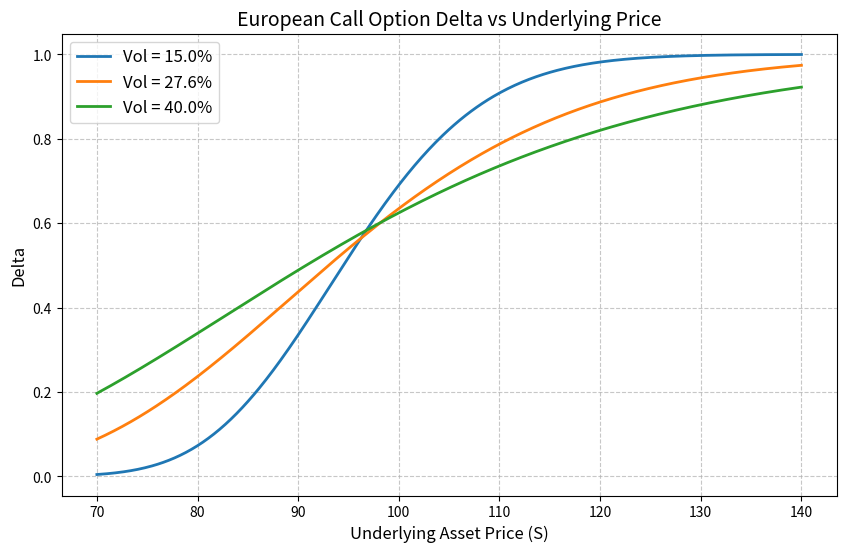

This figure's Python source:
import numpy as np
from scipy.stats import norm
import matplotlib.pyplot as plt

# ==========================================
# 1. Black-Scholes 欧式看涨期权 Delta 闭式解
# ==========================================
def bs_call_delta(S, K, T, r, sigma, q=0.0):
    """
    计算不分红欧式看涨期权的 Delta
    S: 标的资产价格 (可以是 numpy 数组)
    K: 行权价
    T: 剩余期限 (年)
    r: 无风险利率 (年化)
    sigma: 波动率 (年化)
    q: 连续股息率 (默认为0)
    """
    d1 = (np.log(S / K) + (r - q + 0.5 * sigma ** 2) * T) / (sigma * np.sqrt(T))
    return norm.cdf(d1)

# ==========================================
# 2. 参数设置与参数化
# ==========================================
K = 97.5          # 行权价
r = 0.043         # 无风险利率 4.3%
T = 0.58          # 剩余期限 0.58 年
q = 0.0           # 标的不分红

# 标的资产价格网格
S_grid = np.linspace(70, 140, 500)

# 波动率参数化（可调参数列表）
volatilities = [0.15, 0.276, 0.40]

# ==========================================
# 3. 绘图：计算并绘制不同波动率下的 Delta 曲线
# ==========================================
plt.figure(figsize=(10, 6))

# 对每个波动率在标的网格上计算 delta 并画图
for sigma in volatilities:
    delta_vals = bs_call_delta(S_grid, K, T, r, sigma, q)
    plt.plot(S_grid, delta_vals, linewidth=2, label=f'Vol = {sigma*100:.1f}%')

# 图表格式设置
plt.title('European Call Option Delta vs Underlying Price', fontsize=14)
plt.xlabel('Underlying Asset Price (S)', fontsize=12)
plt.ylabel('Delta', fontsize=12)
plt.legend(fontsize=12)
plt.grid(True, linestyle='--', alpha=0.7)

# 保存图形
figure_path = 'bs_call_delta_curves.png'
plt.savefig(figure_path, dpi=150, bbox_inches='tight')
plt.close()

# ==========================================
# 4. 报告标的 110、波动率 27.6% 时的 delta
# ==========================================
S_target = 110.0
sigma_target = 0.276
delta_at_s110 = bs_call_delta(S_target, K, T, r, sigma_target, q)

# ==========================================
# 5. 填充结果字典
# ==========================================
result = {
    'delta_at_s110': float(delta_at_s110),
    'figure_path': figure_path
}

# 课堂投屏辅助打印
print(f"=== 课堂结果展示 ===")
print(f"标的 110, 波动率 27.6% 时的 Delta: {result['delta_at_s110']:.6f}")
print(f"图表已保存至: {result['figure_path']}")
print(f"===================")
